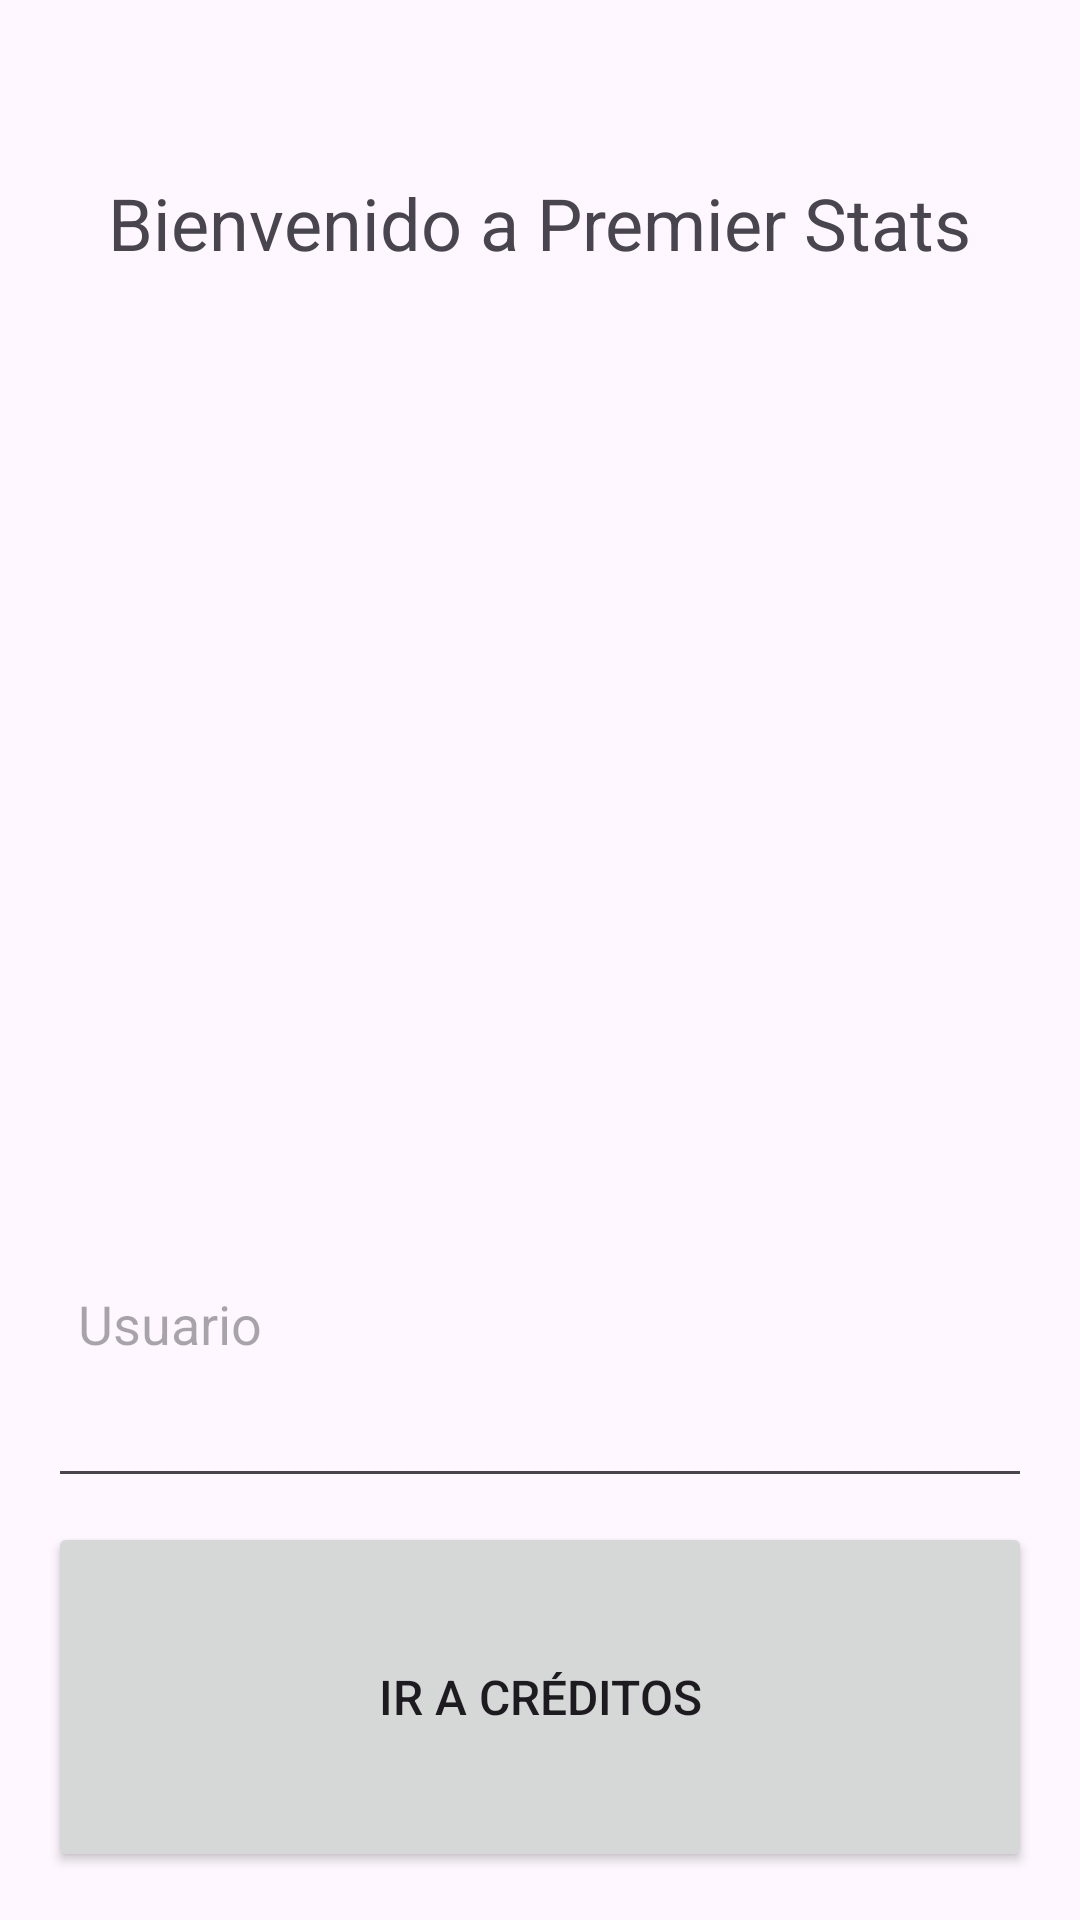

The Android layout XML behind this screen, and the referenced resources:
<!-- AndroidManifest.xml: application theme Theme.PremierStats -->
<!-- res/layout/activity_main.xml -->
<?xml version="1.0" encoding="utf-8"?>
<LinearLayout xmlns:android="http://schemas.android.com/apk/res/android"
    android:layout_width="match_parent"
    android:layout_height="match_parent"
    android:orientation="vertical"
    android:padding="16dp">

    
    <TextView
        android:id="@+id/welcomeText"
        android:layout_width="wrap_content"
        android:layout_height="0dp"
        android:layout_weight="2"
        android:text="Bienvenido a Premier Stats"
        android:textSize="24sp"
        android:layout_gravity="center_horizontal"
        android:gravity="center"
        android:layout_marginBottom="10dp" /> 

    
    <ImageView
        android:id="@+id/welcomeImage"
        android:layout_width="match_parent"
        android:layout_height="0dp"
        android:layout_weight="4"
        android:src="@drawable/premierleague"
        android:contentDescription="Imagen de bienvenida" />

    
    <EditText
        android:id="@+id/usernameInput"
        android:layout_width="match_parent"
        android:layout_height="0dp"
        android:layout_weight="2"
        android:hint="Usuario"
        android:gravity="center_vertical"
        android:padding="10dp"
        android:layout_marginVertical="8dp" />

    
    <Button
        android:id="@+id/navigateToCreditsButton"
        android:layout_width="match_parent"
        android:layout_height="0dp"
        android:layout_weight="2"
        android:text="Ir a Créditos"
        android:textSize="16sp" />
</LinearLayout>
<!-- resources referenced by this layout -->
<resources>
  <style name="Theme.PremierStats" parent="Base.Theme.PremierStats" />
  <style name="Base.Theme.PremierStats" parent="Theme.Material3.DayNight.NoActionBar">
          
          
      </style>
</resources>
